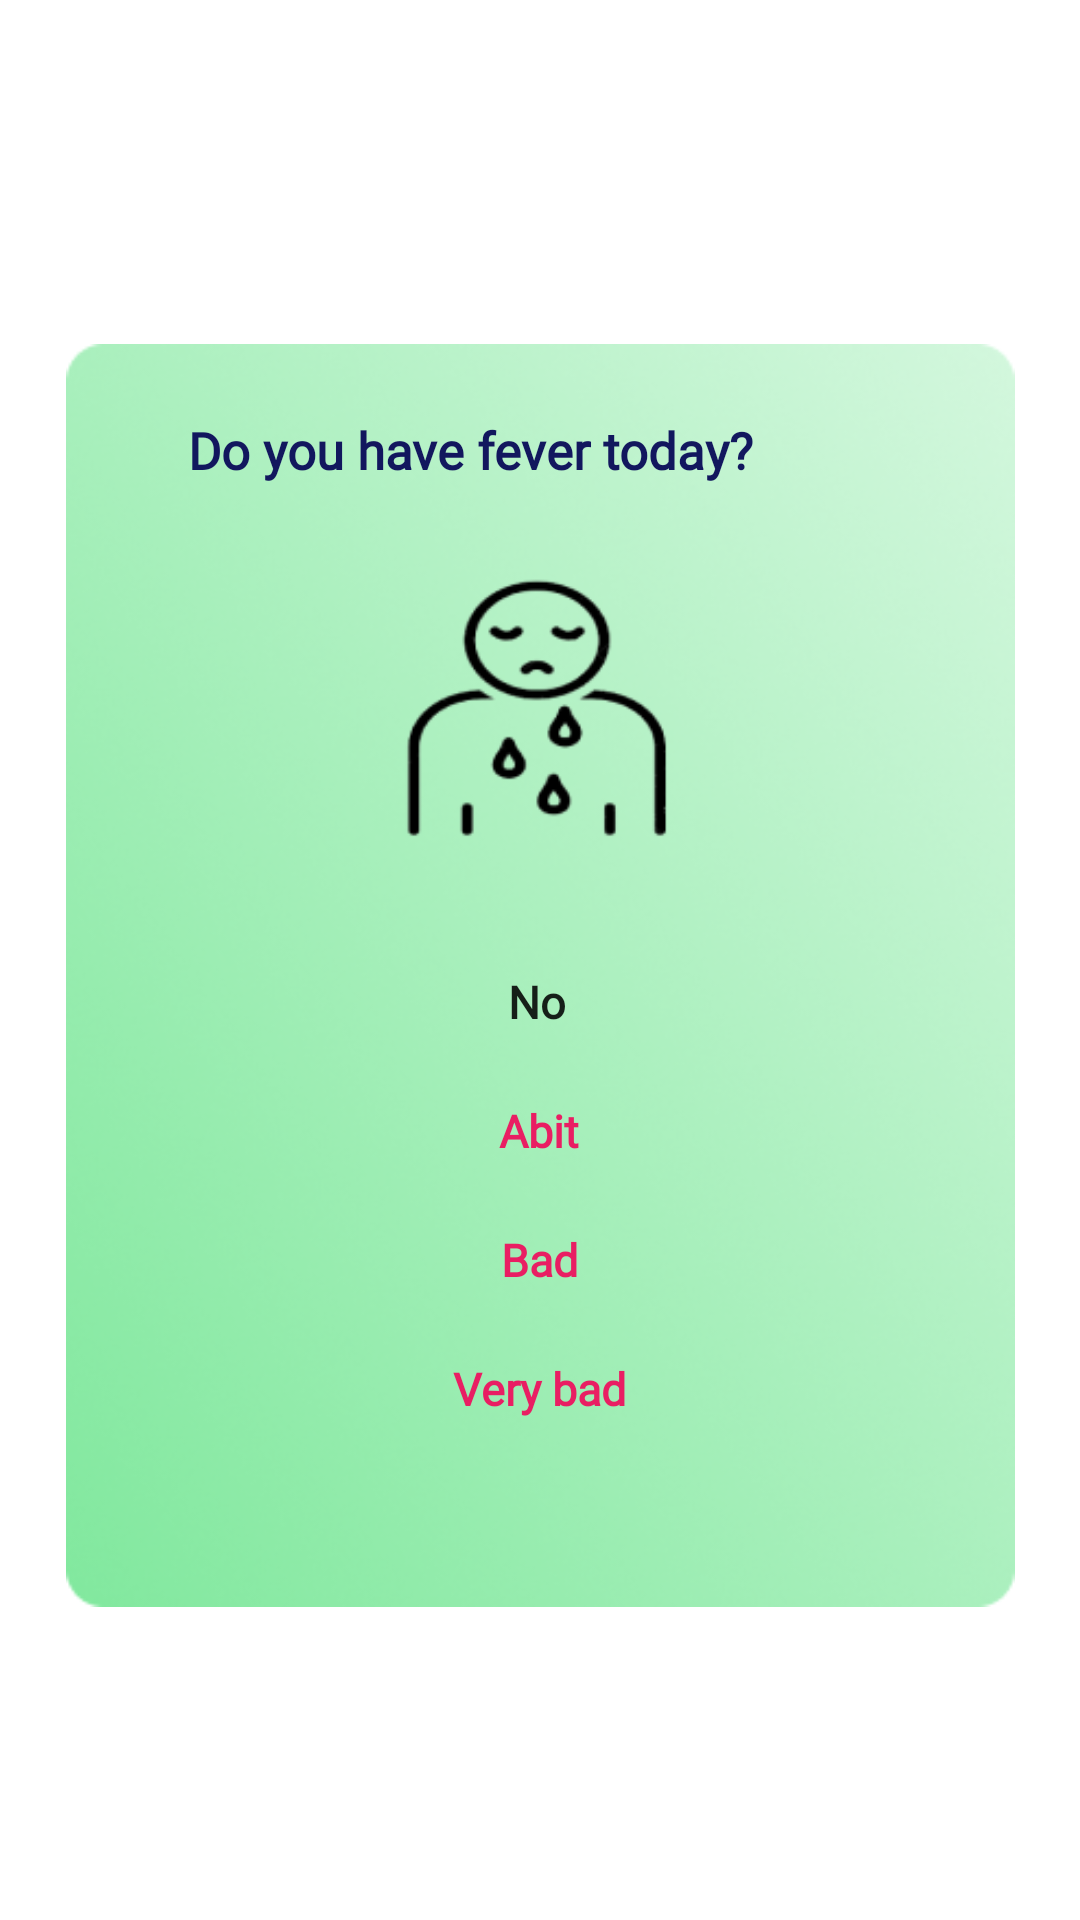

Reconstruct the res/layout file that produces this screen, plus the resources it refers to.
<!-- AndroidManifest.xml: application theme Theme.SQassist -->
<!-- res/layout/fragment_ques_three.xml -->
<?xml version="1.0" encoding="utf-8"?>
<RelativeLayout xmlns:android="http://schemas.android.com/apk/res/android"
    xmlns:app="http://schemas.android.com/apk/res-auto"
    xmlns:tools="http://schemas.android.com/tools"
    android:layout_width="match_parent"
    android:layout_height="match_parent"
    tools:context=".HomeFragment">

    <androidx.constraintlayout.widget.ConstraintLayout
        android:id="@+id/forum_button1"
        android:layout_width="match_parent"
        android:layout_height="match_parent">

        <ImageView
            android:id="@+id/imageView7"
            android:layout_width="349dp"
            android:layout_height="421dp"
            android:cropToPadding="false"
            android:layout_marginTop="10dp"
            app:layout_constraintBottom_toBottomOf="parent"
            app:layout_constraintEnd_toEndOf="parent"
            app:layout_constraintStart_toStartOf="parent"
            app:layout_constraintTop_toTopOf="parent"
            app:srcCompat="@drawable/home_page_background" />

        <androidx.appcompat.widget.AppCompatButton
            android:id="@+id/abitQues3Button"
            android:layout_width="150dp"
            android:layout_height="35dp"
            android:layout_marginTop="8dp"
            android:background="@drawable/rounded35"
            android:fontFamily="@font/montserrat"
            android:text="Abit"
            android:textAllCaps="false"
            android:textColor="#E91E63"
            android:textSize="15sp"
            android:textStyle="bold"
            app:layout_constraintEnd_toEndOf="@+id/imageView8"
            app:layout_constraintHorizontal_bias="0.454"
            app:layout_constraintStart_toStartOf="@+id/imageView8"
            app:layout_constraintTop_toBottomOf="@+id/noQues3Button" />

        <ImageView
            android:id="@+id/imageView8"
            android:layout_width="139dp"
            android:layout_height="115dp"
            android:layout_marginTop="20dp"
            android:cropToPadding="true"
            android:paddingStart="-5sp"
            android:paddingTop="-5sp"
            android:paddingRight="25sp"
            android:paddingBottom="-10sp"
            app:layout_constraintEnd_toEndOf="@+id/imageView7"
            app:layout_constraintHorizontal_bias="0.306"
            app:layout_constraintStart_toStartOf="@+id/statisticHeader"
            app:layout_constraintTop_toBottomOf="@+id/statisticHeader"
            app:srcCompat="@drawable/fever" />

        <TextView
            android:id="@+id/statisticHeader"
            android:layout_width="wrap_content"
            android:layout_height="wrap_content"
            android:layout_marginTop="24dp"
            android:fontFamily="@font/hind_siliguri"
            android:text="Do you have fever today?"
            android:textColor="#12175E"
            android:textSize="17dp"
            android:textStyle="bold"
            app:layout_constraintEnd_toEndOf="@+id/imageView7"
            app:layout_constraintHorizontal_bias="0.355"
            app:layout_constraintStart_toStartOf="@+id/imageView7"
            app:layout_constraintTop_toTopOf="@+id/imageView7" />


        <androidx.appcompat.widget.AppCompatButton
            android:id="@+id/noQues3Button"
            android:layout_width="150dp"
            android:layout_height="35dp"
            android:layout_marginTop="20dp"
            android:background="@drawable/rounded35"
            android:fontFamily="@font/montserrat"
            android:text="No"
            android:textAllCaps="false"
            android:textSize="15sp"
            android:textStyle="bold"
            app:layout_constraintEnd_toEndOf="@+id/imageView8"
            app:layout_constraintStart_toStartOf="@+id/imageView8"
            app:layout_constraintTop_toBottomOf="@+id/imageView8" />

        <androidx.appcompat.widget.AppCompatButton
            android:id="@+id/veryBadQues3Button"
            android:layout_width="150dp"
            android:layout_height="35dp"
            android:layout_marginTop="8dp"
            android:background="@drawable/rounded35"
            android:fontFamily="@font/montserrat"
            android:text="Very bad"
            android:textAllCaps="false"
            android:textColor="#E91E63"
            android:textSize="15sp"
            android:textStyle="bold"
            app:layout_constraintEnd_toEndOf="@+id/imageView8"
            app:layout_constraintHorizontal_bias="0.454"
            app:layout_constraintStart_toStartOf="@+id/imageView8"
            app:layout_constraintTop_toBottomOf="@+id/badQues3Button" />

        <androidx.appcompat.widget.AppCompatButton
            android:id="@+id/badQues3Button"
            android:layout_width="150dp"
            android:layout_height="35dp"
            android:layout_marginTop="8dp"
            android:background="@drawable/rounded35"
            android:fontFamily="@font/montserrat"
            android:text="Bad"
            android:textAllCaps="false"
            android:textColor="#E91E63"
            android:textSize="15sp"
            android:textStyle="bold"
            app:layout_constraintEnd_toEndOf="@+id/imageView8"
            app:layout_constraintHorizontal_bias="0.454"
            app:layout_constraintStart_toStartOf="@+id/imageView8"
            app:layout_constraintTop_toBottomOf="@+id/abitQues3Button" />


    </androidx.constraintlayout.widget.ConstraintLayout>

</RelativeLayout>
<!-- resources referenced by this layout -->
<resources>
  <!-- drawable fever: png bitmap (drawable-v24, 7738 bytes) -->
  <!-- drawable home_page_background: png bitmap (drawable-v24, 165559 bytes) -->
  <style name="Theme.SQassist" parent="Theme.MaterialComponents.DayNight.DarkActionBar">
          
          <item name="colorPrimary">@color/purple_500</item>
          <item name="colorPrimaryVariant">@color/purple_700</item>
          <item name="colorOnPrimary">@color/white</item>
          
          <item name="colorSecondary">@color/teal_200</item>
          <item name="colorSecondaryVariant">@color/teal_700</item>
          <item name="colorOnSecondary">@color/black</item>
          
          <item name="android:statusBarColor" tools:targetApi="l">?attr/colorPrimaryVariant</item>
          
      </style>
  <!-- not gathered from this repository: default colours our renderer supplied (Android Studio template values) -->
  <color name="purple_500">#FF6200EE</color>
  <color name="purple_700">#FF3700B3</color>
  <color name="teal_200">#FF03DAC5</color>
  <color name="teal_700">#FF018786</color>
  <color name="black">#FF000000</color>
  <color name="white">#FFFFFFFF</color>
</resources>
